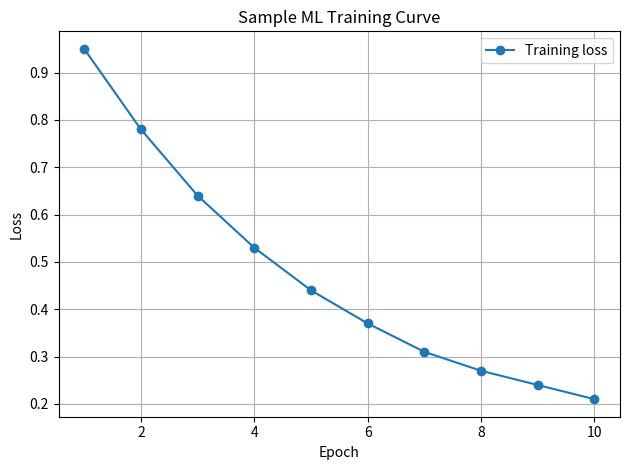

This figure's Python source: (Note: this script raises an exception after producing the figure.)

import sys
import numpy as np
import matplotlib
import matplotlib.pyplot as plt

print("=== TECHNOLOGY STACK TEST ===")
print("Python:", sys.version.split()[0])
print("NumPy:", np.__version__)
print("Matplotlib:", matplotlib.__version__)

# Experiment data
epochs = np.arange(1, 11)
loss = np.array([
    0.95, 0.78, 0.64, 0.53, 0.44,
    0.37, 0.31, 0.27, 0.24, 0.21
])

# Basic numerical analysis
print("Number of epochs:", len(epochs))
print("Initial loss:", loss[0])
print("Final loss:", loss[-1])
print("Loss reduction:", round(loss[0] - loss[-1], 3))

# Generate and save a plot
plt.plot(epochs, loss, marker="o", label="Training loss")
plt.xlabel("Epoch")
plt.ylabel("Loss")
plt.title("Sample ML Training Curve")
plt.grid(True)
plt.legend()
plt.tight_layout()

plt.savefig("ml/training_loss.png", dpi=150)
print("Plot saved: ml/training_loss.png")

plt.show()
